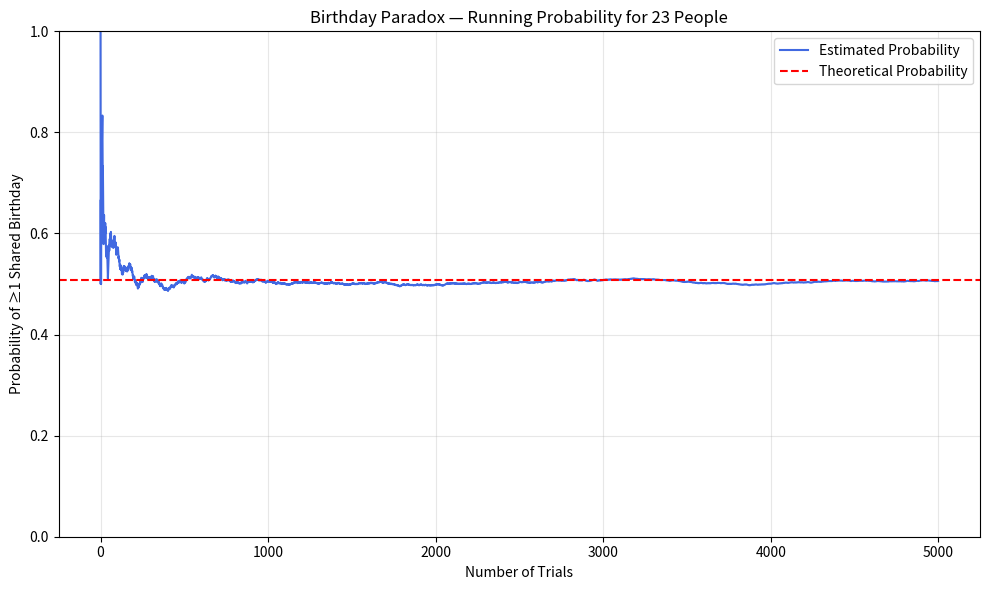

Recreate this plot in Python.
import numpy as np
import matplotlib.pyplot as plt

# -----------------------------
# Vectorized birthday generator
# -----------------------------
def simulate_birthday_paradox_vectorized(n_people=23, trials=5000):
    """
    Vectorized simulation:
    - Generate all birthdays for all trials at once
    - Shape: (trials, n_people)
    """

    # Generate random months for all trials
    month_idx = np.random.randint(0, 12, size=(trials, n_people))

    # Days per month
    days_in_month = np.array([31, 28, 31, 30, 31, 30, 31, 31, 30, 31, 30, 31])

    # Generate days based on month — vectorized
    days = np.random.randint(1, days_in_month[month_idx] + 1)

    # Encode birthdays as integers (month * 100 + day)
    birthdays = month_idx * 100 + days

    # Check duplicates per row (trial)
    # Trick: sort each row → duplicates become adjacent
    sorted_birthdays = np.sort(birthdays, axis=1)

    # Compare adjacent elements
    duplicates = np.any(sorted_birthdays[:, 1:] == sorted_birthdays[:, :-1], axis=1)

    # Running probability estimate
    running_prob = np.cumsum(duplicates) / np.arange(1, trials + 1)

    return running_prob

# -----------------------------
# Visualization
# -----------------------------
def plot_running_probability(n_people=23, trials=5000):
    running_prob = simulate_birthday_paradox_vectorized(n_people, trials)

    # Theoretical probability
    theoretical = 1 - np.prod([(365 - i) / 365 for i in range(n_people)])

    plt.figure(figsize=(10, 6))
    plt.plot(running_prob, label="Estimated Probability", color="royalblue")
    plt.axhline(theoretical, color="red", linestyle="--", label="Theoretical Probability") # type: ignore 

    plt.title(f"Birthday Paradox — Running Probability for {n_people} People")
    plt.xlabel("Number of Trials")
    plt.ylabel("Probability of ≥1 Shared Birthday")
    plt.ylim(0, 1)
    plt.grid(alpha=0.3)
    plt.legend()
    plt.tight_layout()
    plt.show()

# -----------------------------
# Run the visualization
# -----------------------------
plot_running_probability(n_people=23, trials=5000)
